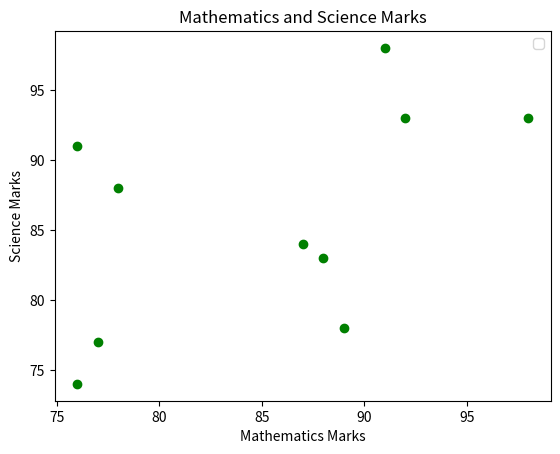

Generate this figure with matplotlib:
import matplotlib.pyplot as plt

math = [87, 78, 76, 77, 98, 76, 88, 89, 91, 92]
science = [84, 88, 91, 77, 93, 74, 83, 78, 98, 93]

plt.scatter(math, science, color='green')
plt.xlabel('Mathematics Marks')
plt.ylabel('Science Marks')
plt.title('Mathematics and Science Marks')
plt.legend()
plt.show()
